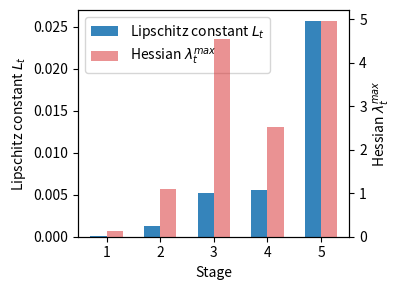

Source code (Python): (Note: this script raises an exception after producing the figure.)
import matplotlib.pyplot as plt
import numpy as np

# stage indices for bars
stages = np.arange(1, 6)
bar_w = 0.3

# Data (same as before)
metrics = {
    "iCaRL": {
        "jac": [0.0001, 0.0013, 0.0052, 0.0056, 0.0257],
        "hes": [0.1278, 1.1047, 4.5420, 2.5230, 4.9603],
    },
    "GDumb": {
        "jac": [0.0000, 0.0004, 0.0007, 0.0008, 0.0009],
        "hes": [0.0064, 0.3499, 0.5779, 0.8206, 0.8231],
    },
    "ER-ACE": {
        "jac": [0.0000, 0.0003, 0.0010, 0.0017, 0.0019],
        "hes": [0.0266, 0.5405, 1.2031, 2.8512, 1.5224],
    },
    "ER-AML": {
        "jac": [0.0000, 0.0006, 0.0013, 0.0012, 0.0022],
        "hes": [0.0266, 0.7296, 0.7004, 0.6247, 1.0232],
    },
}

for title, vals in metrics.items():
    plt.figure(figsize=(4.125, 3))
    
    # left bars: Jacobian
    ax = plt.gca()
    ax.bar(stages - bar_w/2, vals["jac"], width=bar_w, label="Lipschitz constant $L_t$", color='tab:blue', alpha=0.9)
    ax.set_xlabel("Stage")
    ax.set_ylabel("Lipschitz constant $L_t$")
    
    # right axis bars: Hessian 
    ax2 = ax.twinx()
    ax2.bar(stages + bar_w/2, vals["hes"], width=bar_w, label="Hessian $λ^{max}_t$", color='tab:red', alpha=0.5)
    ax2.set_ylabel("Hessian $λ^{max}_t$")
    
    # plt.title(title)
    
    # combine legends
    h1, l1 = ax.get_legend_handles_labels()
    h2, l2 = ax2.get_legend_handles_labels()
    ax.legend(h1+h2, l1+l2, loc="upper left")
    
    ax.set_xticks(stages)
    ax.set_xticklabels(['1', '2', '3', '4', '5'])
    
    
    plt.tight_layout()
    save_path = f"./results/hessian_mnist_{title.lower()}.png"
    plt.savefig(save_path)
    plt.close()
    print(f"Saved at {save_path}")
